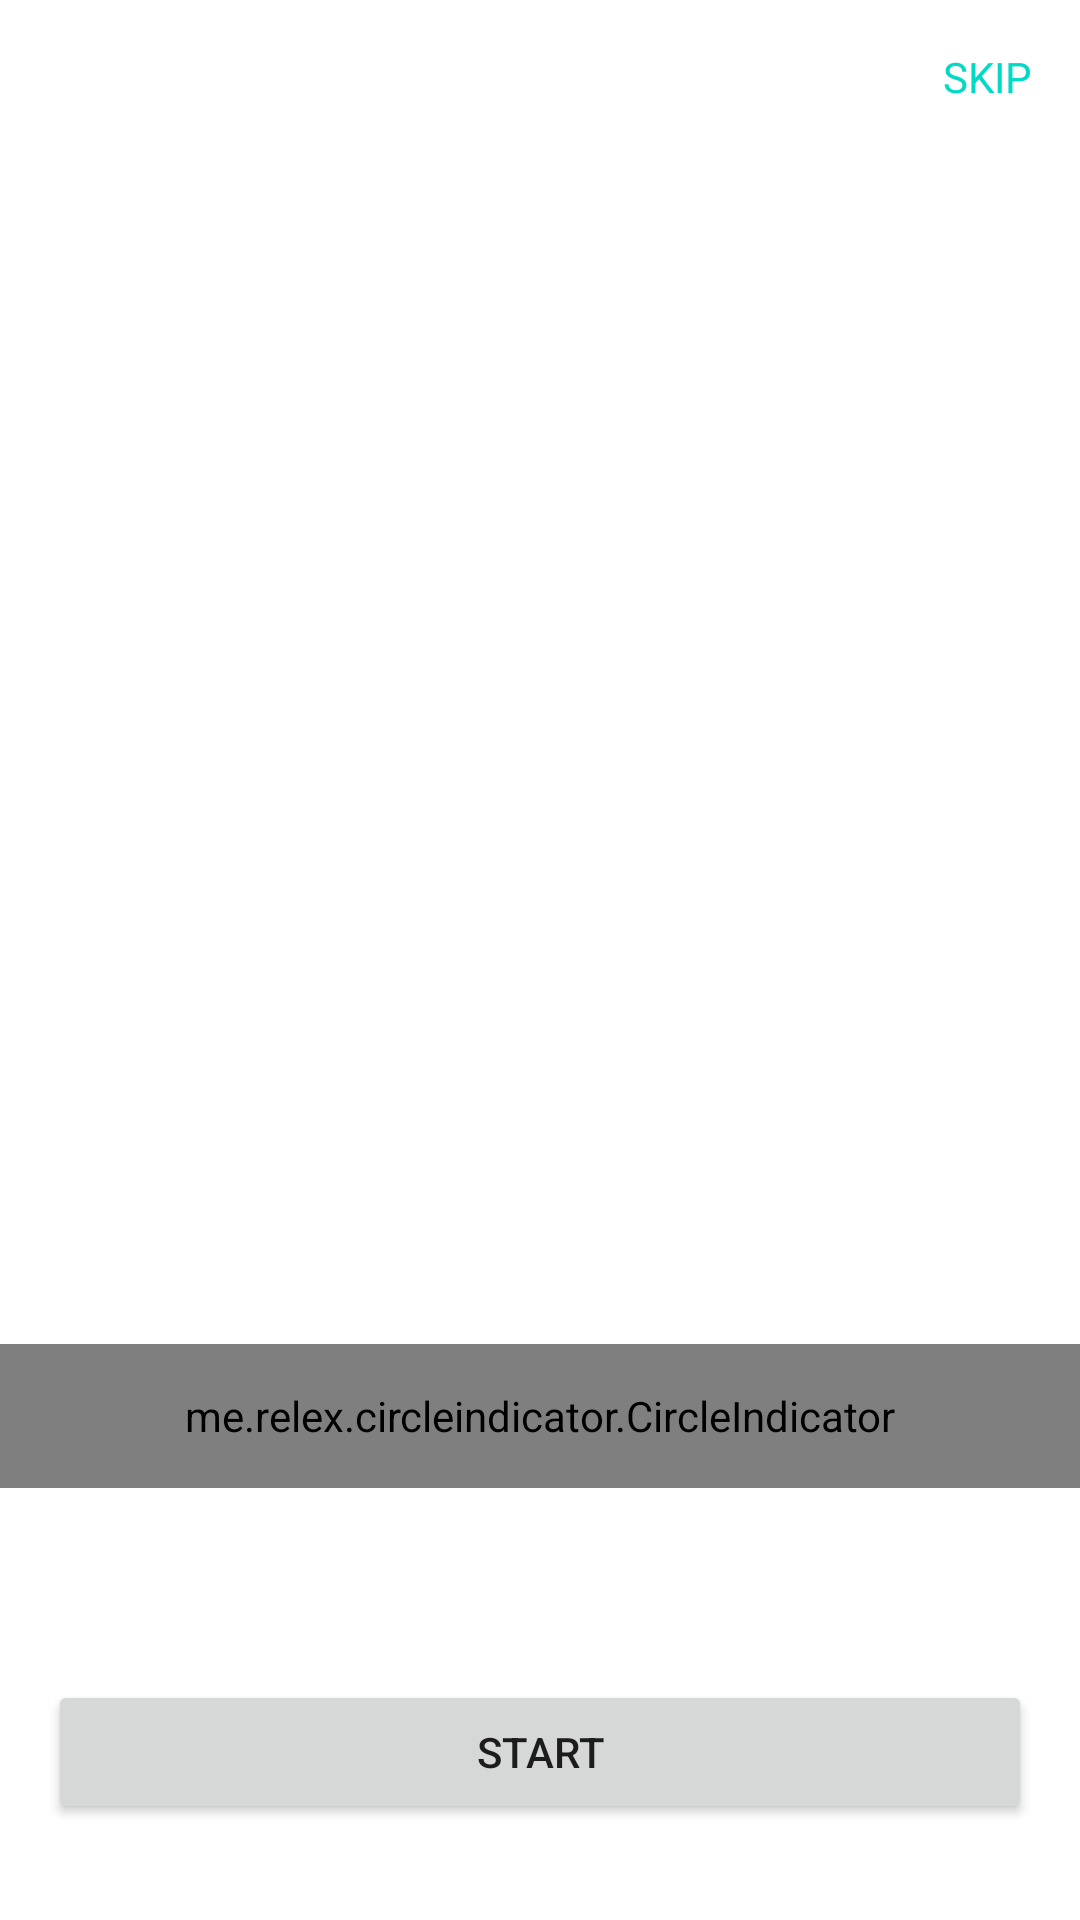

The Android layout XML behind this screen, and the referenced resources:
<!-- AndroidManifest.xml: application theme Theme.4thMonthLesson1 -->
<!-- res/layout/fragment_on_boarding.xml -->
<?xml version="1.0" encoding="utf-8"?>
<androidx.constraintlayout.widget.ConstraintLayout xmlns:android="http://schemas.android.com/apk/res/android"
    xmlns:app="http://schemas.android.com/apk/res-auto"
    android:layout_width="match_parent"
    android:layout_height="match_parent">

    <TextView
        android:id="@+id/skip"
        android:layout_width="wrap_content"
        android:layout_height="wrap_content"
        android:layout_gravity="end"
        android:layout_margin="4dp"
        android:padding="12dp"
        android:text="Skip"
        android:textAllCaps="true"
        android:textColor="@color/teal_200"
        app:layout_constraintEnd_toEndOf="parent"
        app:layout_constraintTop_toTopOf="parent"/>

    
    <androidx.recyclerview.widget.RecyclerView
        android:id="@+id/pager"
        android:layout_width="match_parent"
        android:layout_height="wrap_content"
        android:layout_gravity="center_vertical"
        android:orientation="horizontal"
        app:layoutManager="androidx.recyclerview.widget.LinearLayoutManager"
        app:layout_constraintBottom_toTopOf="@id/indicator"
        app:layout_constraintTop_toBottomOf="@id/skip" />

    <me.relex.circleindicator.CircleIndicator
        android:id="@+id/indicator"
        android:layout_width="match_parent"
        android:layout_height="48dp"
        android:layout_gravity="bottom"
        android:layout_marginBottom="64dp"
        app:ci_drawable="@drawable/selected_circle"
        app:ci_drawable_unselected="@drawable/unselected_circle"
        app:layout_constraintBottom_toTopOf="@id/btn_start" />

    <Button
        android:id="@+id/btn_start"
        android:layout_width="match_parent"
        android:layout_height="wrap_content"
        android:layout_marginHorizontal="16dp"
        android:layout_marginBottom="32dp"
        android:text="Start"
        app:layout_constraintBottom_toBottomOf="parent" />

</androidx.constraintlayout.widget.ConstraintLayout>
<!-- resources referenced by this layout -->
<resources>
  <!-- drawable selected_circle (drawable) -->
  <shape xmlns:android="http://schemas.android.com/apk/res/android"
      android:shape="oval">
      <solid
          android:color="#19ABE4"/>
  </shape>
  <style name="Theme.4thMonthLesson1" parent="Theme.MaterialComponents.DayNight.NoActionBar">
          
          <item name="colorPrimary">@color/purple_500</item>
          <item name="colorPrimaryVariant">@color/purple_700</item>
          <item name="colorOnPrimary">@color/white</item>
          
          <item name="colorSecondary">@color/teal_200</item>
          <item name="colorSecondaryVariant">@color/teal_700</item>
          <item name="colorOnSecondary">@color/black</item>
          
          <item name="android:statusBarColor" tools:targetApi="l">?attr/colorPrimaryVariant</item>
          
      </style>
  <!-- not gathered from this repository: default colours our renderer supplied (Android Studio template values) -->
  <color name="purple_500">#FF6200EE</color>
  <color name="purple_700">#FF3700B3</color>
  <color name="teal_200">#FF03DAC5</color>
  <color name="teal_700">#FF018786</color>
  <color name="black">#FF000000</color>
  <color name="white">#FFFFFFFF</color>
</resources>
